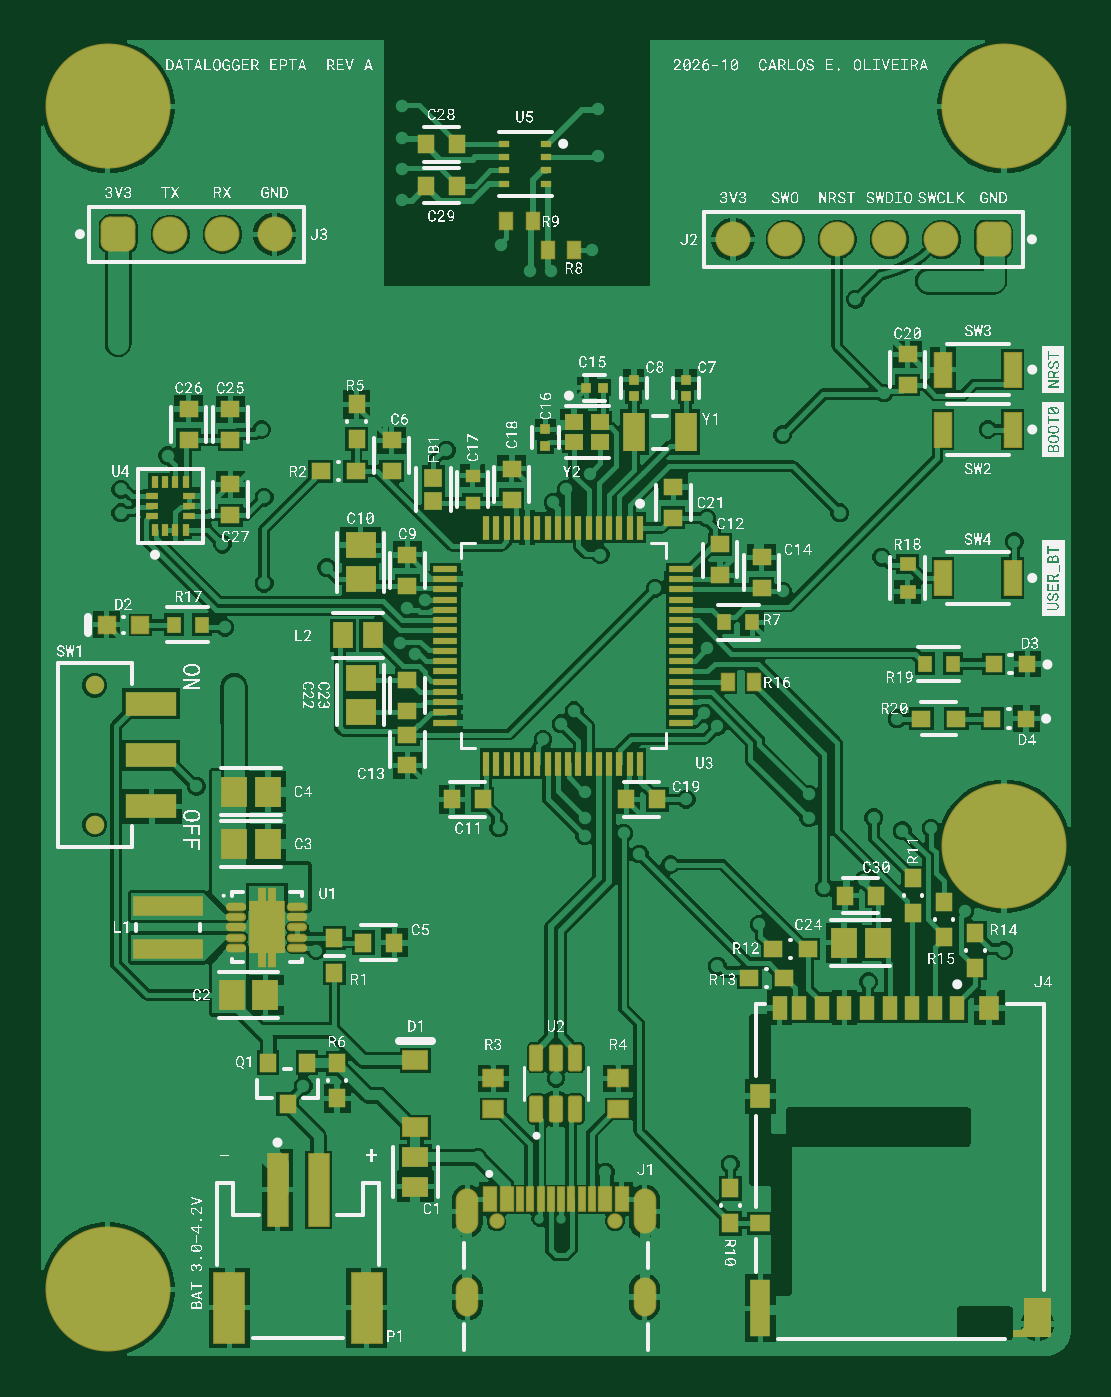
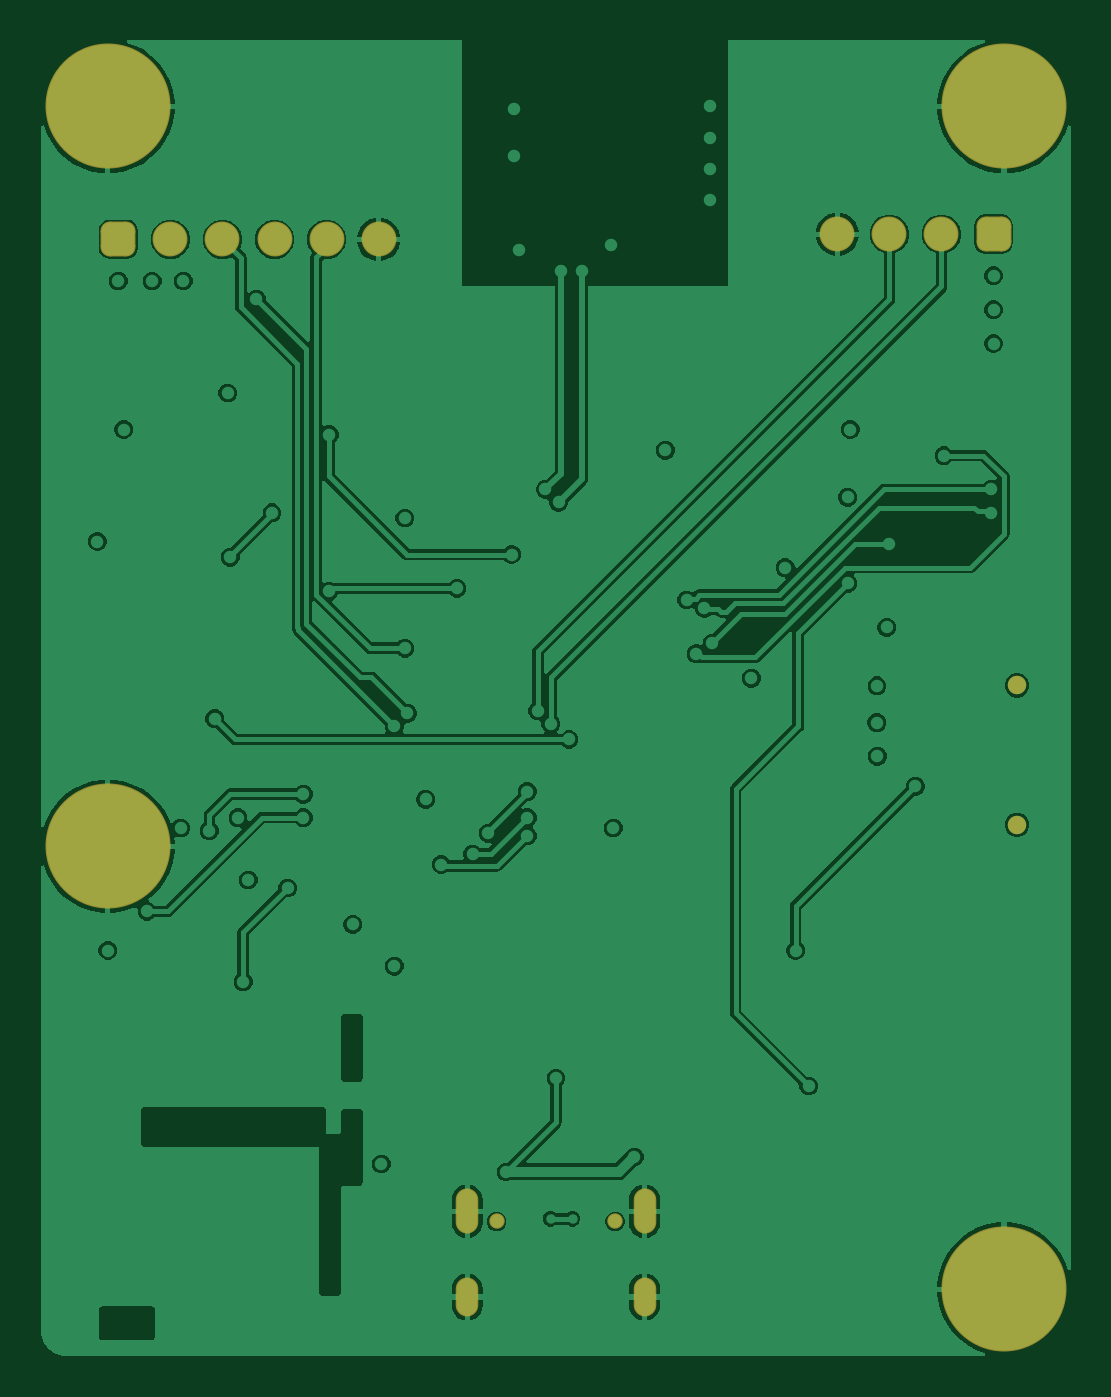
Circuit board: 8 layer files. Board 50.2 x 64.1 mm.
- drill: PCB_A1-SlotHoles.TXT (277 bytes)
- bottom_copper: PCB_A1.GBL (41921 bytes)
- paste: PCB_A1.GBP (302 bytes)
- bottom_mask: PCB_A1.GBS (1303 bytes)
- top_copper: PCB_A1.GTL (90777 bytes)
- top_silk: PCB_A1.GTO (782949 bytes)
- paste: PCB_A1.GTP (7508 bytes)
- top_mask: PCB_A1.GTS (8515 bytes)

=== drill: PCB_A1-SlotHoles.TXT ===
M48
;Layer_Color=9474304
;FILE_FORMAT=4:4
METRIC,LZ
;TYPE=PLATED
T03F00S00C0.6000
;TYPE=NON_PLATED
%
G90
G05
T03
G00X002108Y0002775
M15
G01Y0003575
M16
G00X002108Y0006805
M15
G01Y0007905
M16
G00X002972Y0006805
M15
G01Y0007905
M16
G00X002972Y0002775
M15
G01Y0003575
M16
M17
M30

=== bottom_copper: PCB_A1.GBL (41921 bytes, source omitted) ===
=== paste: PCB_A1.GBP ===
G04*
G04 #@! TF.GenerationSoftware,Altium Limited,Altium Designer,26.11.1 (5)*
G04*
G04 Layer_Color=128*
G04 Board_Origin=10000000|10000000*
%FSLAX44Y44*%
%MOMM*%
G71*
G04*
G04 #@! TF.SameCoordinates,2F6549C1-DCD5-42A5-A818-4E2E15F78B97*
G04*
G04*
G04 #@! TF.FilePolarity,Positive*
G04*
G01*
G75*
M02*

=== bottom_mask: PCB_A1.GBS ===
G04*
G04 #@! TF.GenerationSoftware,Altium Limited,Altium Designer,26.11.1 (5)*
G04*
G04 Layer_Color=16711935*
G04 Board_Origin=10000000|10000000*
%FSLAX44Y44*%
%MOMM*%
G71*
G04*
G04 #@! TF.SameCoordinates,2F6549C1-DCD5-42A5-A818-4E2E15F78B97*
G04*
G04*
G04 #@! TF.FilePolarity,Negative*
G04*
G01*
G75*
%ADD68C,1.7016*%
%ADD69C,6.0960*%
%ADD70O,1.1016X2.2016*%
%ADD71O,1.1016X1.9016*%
G04:AMPARAMS|DCode=72|XSize=1.7016mm|YSize=1.7016mm|CornerRadius=0.4508mm|HoleSize=0mm|Usage=FLASHONLY|Rotation=180.000|XOffset=0mm|YOffset=0mm|HoleType=Round|Shape=RoundedRectangle|*
%AMROUNDEDRECTD72*
21,1,1.7016,0.8000,0,0,180.0*
21,1,0.8000,1.7016,0,0,180.0*
1,1,0.9016,-0.4000,0.4000*
1,1,0.9016,0.4000,0.4000*
1,1,0.9016,0.4000,-0.4000*
1,1,0.9016,-0.4000,-0.4000*
%
%ADD72ROUNDEDRECTD72*%
%ADD73C,0.9000*%
%ADD74C,0.7516*%
D68*
X91440Y549910D02*
D03*
X66040D02*
D03*
X391160Y547370D02*
D03*
X340360D02*
D03*
X116840Y549910D02*
D03*
X416560Y547370D02*
D03*
X441960D02*
D03*
X365760D02*
D03*
D69*
X472440Y612140D02*
D03*
Y251460D02*
D03*
X35560Y612140D02*
D03*
Y35560D02*
D03*
D70*
X297200Y73550D02*
D03*
X210800D02*
D03*
D71*
X297200Y31750D02*
D03*
X210800D02*
D03*
D72*
X467360Y547370D02*
D03*
X40640Y549910D02*
D03*
D73*
X29210Y261910D02*
D03*
Y329910D02*
D03*
D74*
X282900Y68550D02*
D03*
X225100D02*
D03*
M02*

=== top_copper: PCB_A1.GTL (90777 bytes, source omitted) ===
=== top_silk: PCB_A1.GTO (782949 bytes, source omitted) ===
=== paste: PCB_A1.GTP (7508 bytes, source omitted) ===
=== top_mask: PCB_A1.GTS (8515 bytes, source omitted) ===
